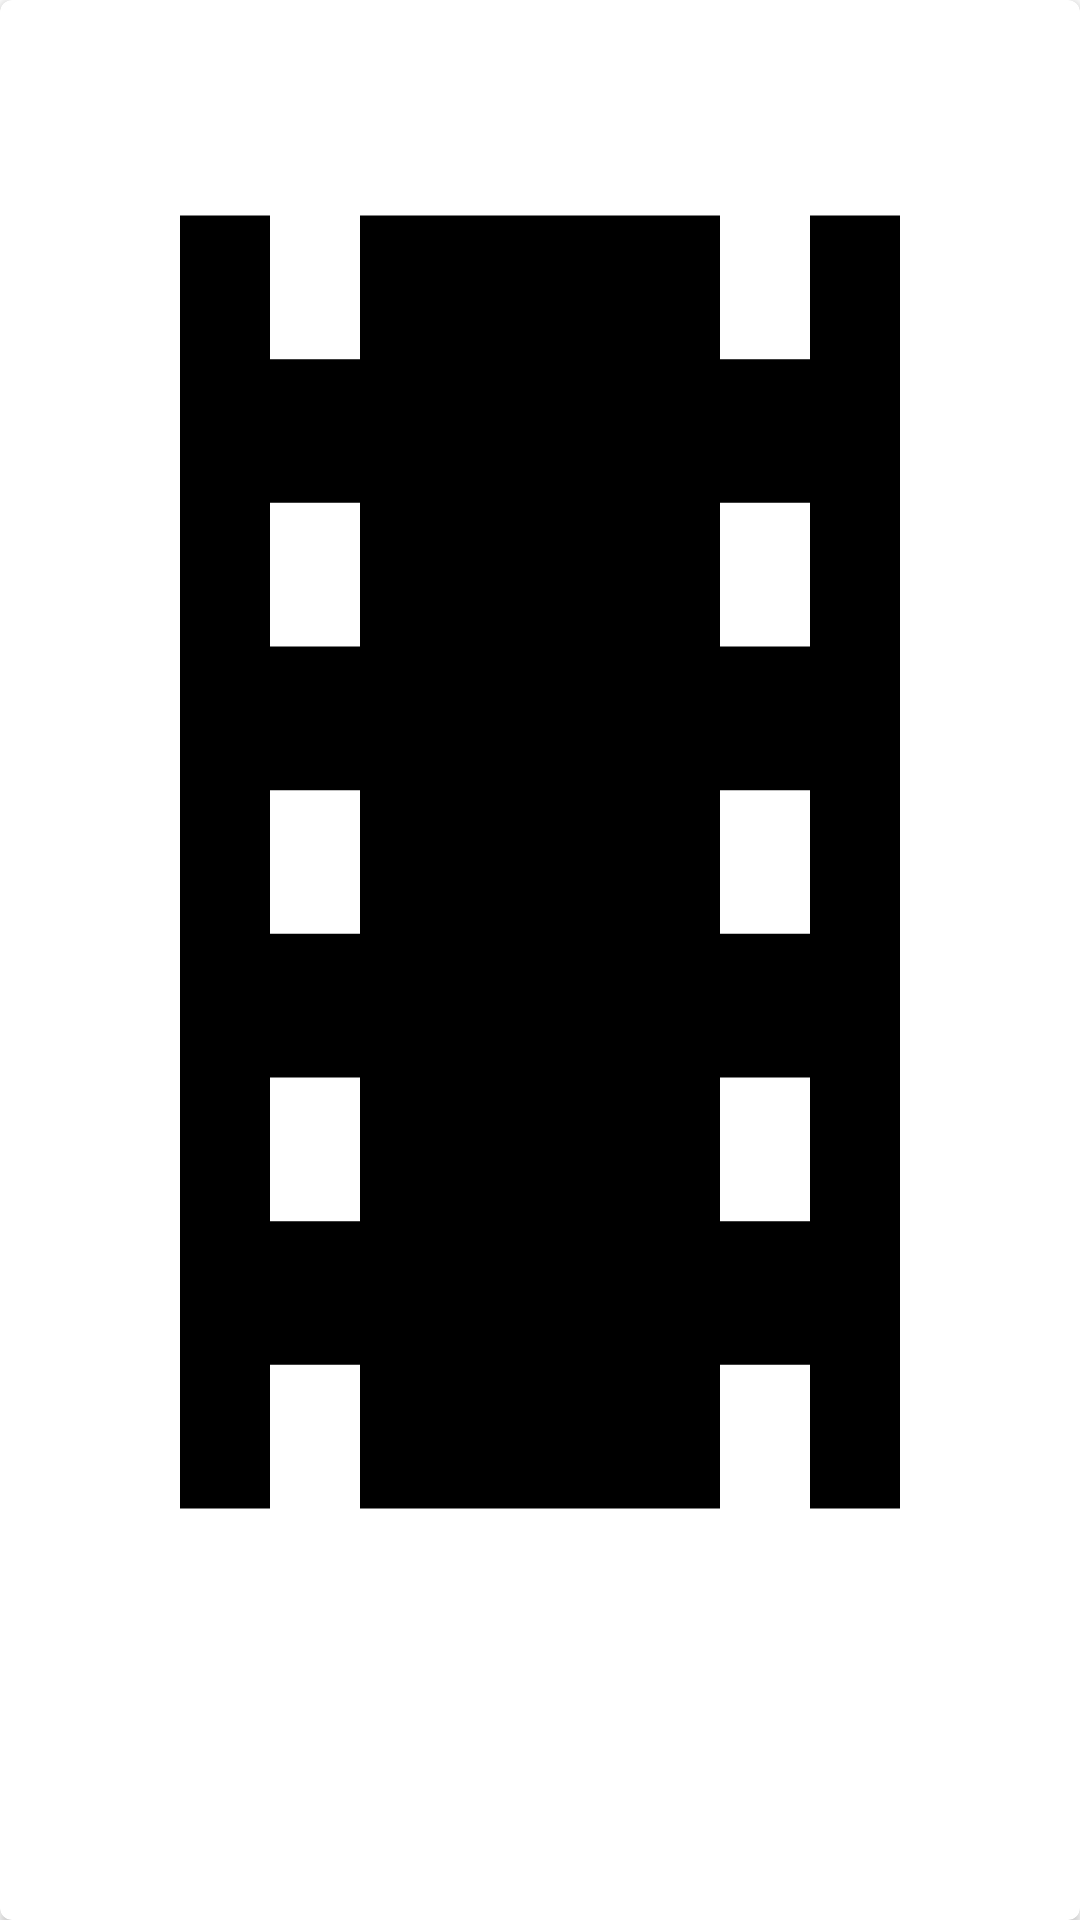

Here is an Android app screen rendered from its layout file. Give the layout XML and the strings, colors and styles it references.
<!-- AndroidManifest.xml: application theme Theme.MovieAppTask -->
<!-- res/layout/movies_item.xml -->
<?xml version="1.0" encoding="utf-8"?>
<androidx.cardview.widget.CardView xmlns:android="http://schemas.android.com/apk/res/android"
    xmlns:app="http://schemas.android.com/apk/res-auto"
    xmlns:tools="http://schemas.android.com/tools"
    android:layout_width="200dp"
    android:layout_height="250dp"
    android:layout_marginEnd="10dp"
    android:elevation="6dp"
    app:cardCornerRadius="4dp">

    <androidx.constraintlayout.widget.ConstraintLayout
        android:layout_width="match_parent"
        android:layout_height="match_parent">

        <ImageView
            android:id="@+id/movie_poster"
            android:layout_width="0dp"
            android:layout_height="0dp"
            android:layout_marginBottom="5dp"
            android:scaleType="fitXY"
            android:src="@drawable/ic_local_movies"
            app:layout_constraintBottom_toTopOf="@+id/movie_title"
            app:layout_constraintEnd_toEndOf="parent"
            app:layout_constraintStart_toStartOf="parent"
            app:layout_constraintTop_toTopOf="parent" />

        <TextView
            android:id="@+id/movie_title"
            style="@style/TextAppearance.AppCompat.Headline"
            android:layout_width="0dp"
            android:layout_height="wrap_content"
            android:layout_marginStart="10dp"
            android:layout_marginBottom="3dp"
            android:ellipsize="end"
            android:includeFontPadding="false"
            android:lines="1"
            android:textColor="@color/black"
            app:layout_constraintBottom_toTopOf="@+id/release_date"
            app:layout_constraintEnd_toEndOf="parent"
            app:layout_constraintStart_toStartOf="parent"
            tools:text="Movie Name" />

        <TextView
            android:id="@+id/release_date"
            style="@style/TextAppearance.AppCompat.Light.SearchResult.Subtitle"
            android:layout_width="0dp"
            android:layout_height="wrap_content"
            android:layout_margin="10dp"
            android:includeFontPadding="false"
            android:textColor="@color/black"
            app:layout_constraintBottom_toBottomOf="parent"
            app:layout_constraintEnd_toEndOf="parent"
            app:layout_constraintStart_toStartOf="parent"
            tools:text="release 2022" />
    </androidx.constraintlayout.widget.ConstraintLayout>
</androidx.cardview.widget.CardView>
<!-- resources referenced by this layout -->
<resources>
  <!-- drawable ic_local_movies (drawable) -->
  <vector xmlns:android="http://schemas.android.com/apk/res/android"
      android:width="24dp"
      android:height="24dp"
      android:viewportWidth="24"
      android:viewportHeight="24">
    <path
        android:pathData="M18,3v2h-2L16,3L8,3v2L6,5L6,3L4,3v18h2v-2h2v2h8v-2h2v2h2L20,3h-2zM8,17L6,17v-2h2v2zM8,13L6,13v-2h2v2zM8,9L6,9L6,7h2v2zM18,17h-2v-2h2v2zM18,13h-2v-2h2v2zM18,9h-2L16,7h2v2z"
        android:fillColor="#000000"/>
  </vector>
  <style name="Theme.MovieAppTask" parent="Theme.MaterialComponents.DayNight.DarkActionBar">
          
          <item name="colorPrimary">@color/purple_500</item>
          <item name="colorPrimaryVariant">@color/purple_700</item>
          <item name="colorOnPrimary">@color/white</item>
          
          <item name="colorSecondary">@color/teal_200</item>
          <item name="colorSecondaryVariant">@color/teal_700</item>
          <item name="colorOnSecondary">@color/black</item>
          
          <item name="android:statusBarColor" tools:targetApi="l">?attr/colorPrimaryVariant</item>
          
      </style>
  <!-- not gathered from this repository: default colours our renderer supplied (Android Studio template values) -->
  <color name="purple_500">#FF6200EE</color>
  <color name="purple_700">#FF3700B3</color>
  <color name="teal_200">#FF03DAC5</color>
  <color name="teal_700">#FF018786</color>
  <color name="black">#FF000000</color>
  <color name="white">#FFFFFFFF</color>
</resources>
